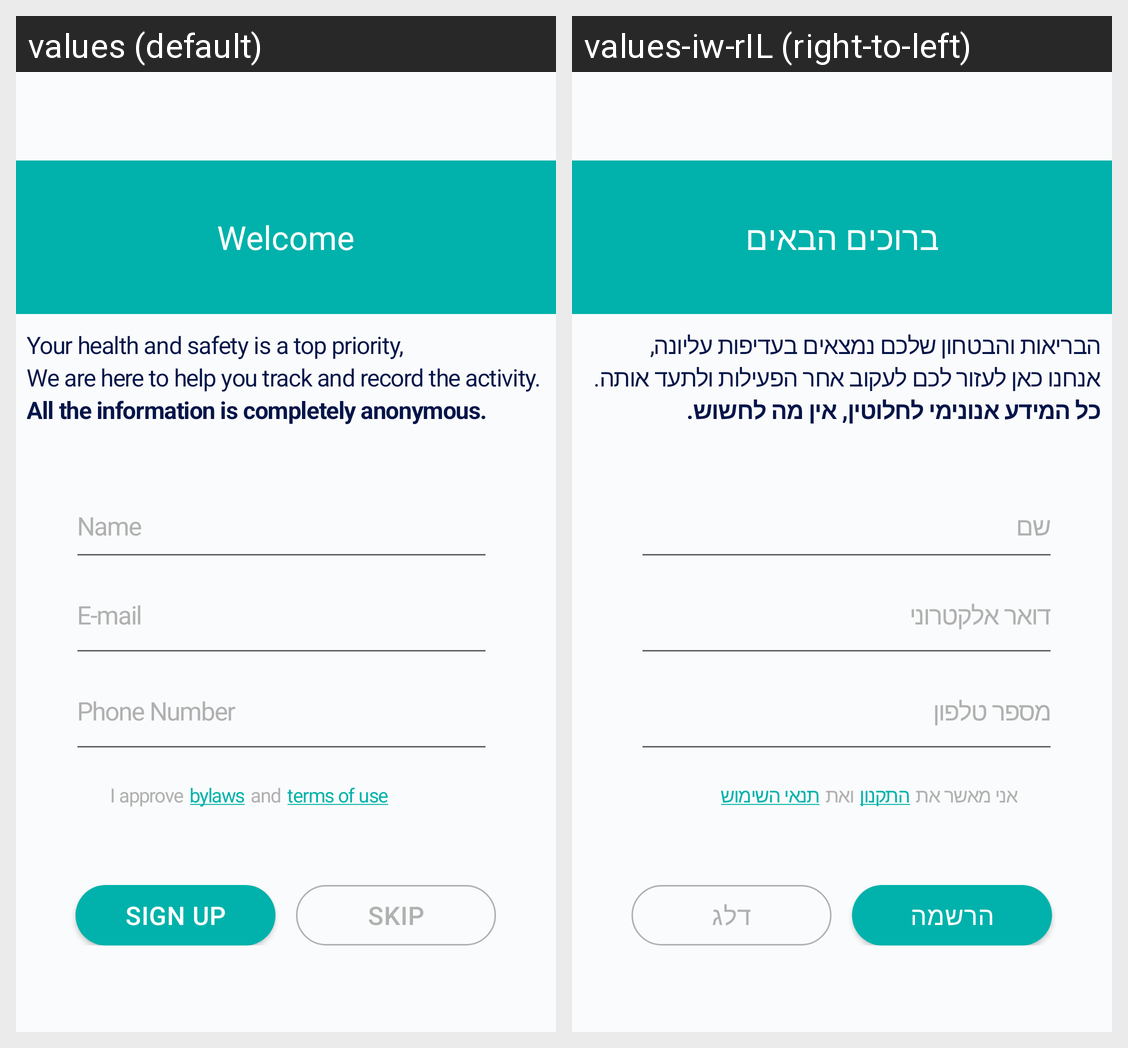

Strings drawn on this Android screen and how each of the app's shown locales translates them:
Android screen res/layout/activity_login.xml rendered under 2 locales, left to right: values (default), values-iw-rIL (right-to-left). Device: Nexus 5 (rendered at 1080×1920; each locale shown at half size, 540×960, under a caption strip naming it); theme AppTheme.
Strings drawn on this screen, with the default value and each locale's value (text and hints the layout hard-codes, and strings that could not be matched under every locale, appear in the picture but are not listed):

login_titel_welcome
  values: Welcome
  values-iw-rIL: ברוכים הבאים

login_text1
  values: Your health and safety is a top priority,
  values-iw-rIL: הבריאות והבטחון שלכם נמצאים בעדיפות עליונה,

login_text2
  values: We are here to help you track and record the activity.
  values-iw-rIL: אנחנו כאן לעזור לכם לעקוב אחר הפעילות ולתעד אותה.

login_text3
  values: All the information is completely anonymous.
  values-iw-rIL: כל המידע אנונימי לחלוטין, אין מה לחשוש.

login_hint1_name
  values: Name
  values-iw-rIL: שם

login_hint2_email
  values: E-mail
  values-iw-rIL: דואר אלקטרוני

login_hint3_fhone
  values: Phone Number
  values-iw-rIL: מספר טלפון

login_text4_iapprove
  values: I approve
  values-iw-rIL: אני מאשר את

login_text5_bylaws
  values: bylaws
  values-iw-rIL: התקנון

login_text6_and
  values: and
  values-iw-rIL: ואת

login_text7_terms_of_use
  values: terms of use
  values-iw-rIL: תנאי השימוש

login_button1_sign_up
  values: Sign up
  values-iw-rIL: הרשמה

login_button1_skip
  values: Skip
  values-iw-rIL: דלג
